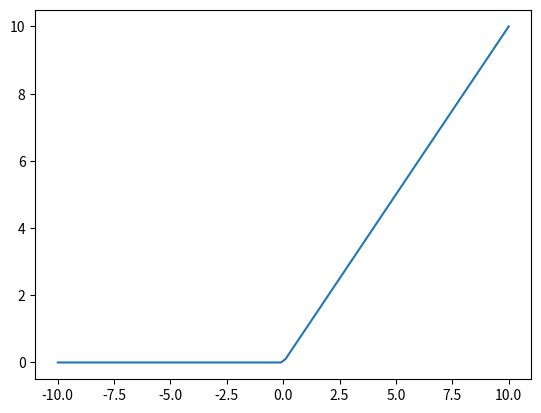

Here is the Python script that generated this plot:
import numpy as np
import matplotlib.pyplot as plt

def relu(x):
    return np.maximum(0, x)

def plot():
    space = np.linspace(-10, 10, 100)
    figure = plt.figure("Relu Function")
    #figure.suptitle('Relu Function')
    plt.plot(space, relu(space))
    #figure.add_subplot(111)
    plt.show()
plot()
